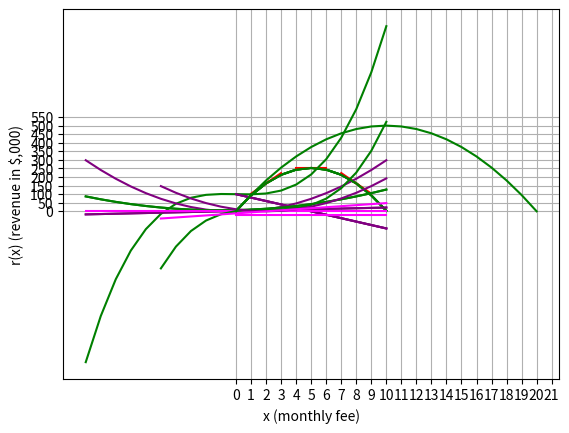

This chart was generated by the following Python code:
%matplotlib inline

# Create function k
def k(x):
    return -10*(x**2) + (100*x)  + 3

from matplotlib import pyplot as plt

# Create an array of x values to plot
x = list(range(0, 11))

# Use the function to get the y values
y = [k(i) for i in x]

# Set up the graph
plt.xlabel('x (time in seconds)')
plt.ylabel('k(x) (height in feet)')
plt.xticks(range(0,15, 1))
plt.yticks(range(-200, 500, 20))
plt.grid()

# Plot the function
plt.plot(x,y, color='green')

plt.show()

%matplotlib inline

# Create function k
def k(x):
    return -10*(x**2) + (100*x)  + 3

def kd(x):
    return -20*x + 100

from matplotlib import pyplot as plt

# Create an array of x values to plot
x = list(range(0, 11))

# Use the function to get the y values
y = [k(i) for i in x]

# Use the derivative function to get the derivative values
yd = [kd(i) for i in x]

# Set up the graph
plt.xlabel('x (time in seconds)')
plt.ylabel('k(x) (height in feet)')
plt.xticks(range(0,15, 1))
plt.yticks(range(-200, 500, 20))
plt.grid()

# Plot the function
plt.plot(x,y, color='green')

# Plot the derivative
plt.plot(x,yd, color='purple')

plt.show()

%matplotlib inline

# Create function k
def k(x):
    return -10*(x**2) + (100*x)  + 3

def kd(x):
    return -20*x + 100

from matplotlib import pyplot as plt

# Create an array of x values to plot
x = list(range(0, 11))

# Use the function to get the y values
y = [k(i) for i in x]

# Use the derivative function to get the derivative values
yd = [kd(i) for i in x]

# Set up the graph
plt.xlabel('x (time in seconds)')
plt.ylabel('k(x) (height in feet)')
plt.xticks(range(0,15, 1))
plt.yticks(range(-200, 500, 20))
plt.grid()

# Plot the function
plt.plot(x,y, color='green')

# Plot the derivative
plt.plot(x,yd, color='purple')

# Plot tangent slopes for x = 2, 5, and 8
x1 = 2
x2 = 5
x3 = 8
plt.plot([x1-1,x1+1],[k(x1)-(kd(x1)),k(x1)+(kd(x1))], color='red')
plt.plot([x2-1,x2+1],[k(x2)-(kd(x2)),k(x2)+(kd(x2))], color='red')
plt.plot([x3-1,x3+1],[k(x3)-(kd(x3)),k(x3)+(kd(x3))], color='red')

plt.show()

%matplotlib inline

# Create function w
def w(x):
    return (x**2) + (2*x) + 7

def wd(x):
    return 2*x + 2

from matplotlib import pyplot as plt

# Create an array of x values to plot
x = list(range(-10, 11))

# Use the function to get the y values
y = [w(i) for i in x]

# Use the derivative function to get the derivative values
yd = [wd(i) for i in x]

# Set up the graph
plt.xlabel('x (time in days)')
plt.ylabel('w(x) (flowers)')
plt.xticks(range(-10,15, 1))
plt.yticks(range(-200, 500, 20))
plt.grid()

# Plot the function
plt.plot(x,y, color='green')

# Plot the derivative
plt.plot(x,yd, color='purple')

plt.show()

%matplotlib inline

# Create function v
def v(x):
    return (x**3) - (2*x) + 100

def vd(x):
    return 3*(x**2) - 2

from matplotlib import pyplot as plt

# Create an array of x values to plot
x = list(range(-10, 11))

# Use the function to get the y values
y = [v(i) for i in x]

# Use the derivative function to get the derivative values
yd = [vd(i) for i in x]

# Set up the graph
plt.xlabel('x')
plt.ylabel('v(x)')
plt.xticks(range(-10,15, 1))
plt.yticks(range(-1000, 2000, 100))
plt.grid()

# Plot the function
plt.plot(x,y, color='green')

# Plot the derivative
plt.plot(x,yd, color='purple')

plt.show()

%matplotlib inline

# Create function k
def k(x):
    return -10*(x**2) + (100*x)  + 3

def kd(x):
    return -20*x + 100

def k2d(x):
    return -20

from matplotlib import pyplot as plt

# Create an array of x values to plot
x = list(range(0, 11))

# Use the function to get the y values
y = [k(i) for i in x]

# Use the derivative function to get the k'(x) values
yd = [kd(i) for i in x]

# Use the 2-derivative function to get the k''(x)
y2d = [k2d(i) for i in x]

# Set up the graph
plt.xlabel('x (time in seconds)')
plt.ylabel('k(x) (height in feet)')
plt.xticks(range(0,15, 1))
plt.yticks(range(-200, 500, 20))
plt.grid()

# Plot the function
plt.plot(x,y, color='green')

# Plot  k'(x)
plt.plot(x,yd, color='purple')

# Plot k''(x)
plt.plot(x,y2d, color='magenta')

plt.show()

%matplotlib inline

# Create function w
def w(x):
    return (x**2) + (2*x) + 7

def wd(x):
    return 2*x + 2

def w2d(x):
    return 2

from matplotlib import pyplot as plt

# Create an array of x values to plot
x = list(range(-10, 11))

# Use the function to get the y values
y = [w(i) for i in x]

# Use the derivative function to get the w'(x) values
yd = [wd(i) for i in x]

# Use the 2-derivative function to get the w''(x) values
y2d = [w2d(i) for i in x]

# Set up the graph
plt.xlabel('x (time in days)')
plt.ylabel('w(x) (flowers)')
plt.xticks(range(-10,15, 1))
plt.yticks(range(-200, 500, 20))
plt.grid()

# Plot the function
plt.plot(x,y, color='green')

# Plot w'(x)
plt.plot(x,yd, color='purple')

# Plot w''(x)
plt.plot(x,y2d, color='magenta')

plt.show()

%matplotlib inline

# Create function v
def v(x):
    return (x**3) - (6*(x**2)) + (12*x) + 2

def vd(x):
    return (3*(x**2)) - (12*x) + 12

def v2d(x):
    return (3*(2*x)) - 12

from matplotlib import pyplot as plt

# Create an array of x values to plot
x = list(range(-5, 11))

# Use the function to get the y values
y = [v(i) for i in x]

# Use the derivative function to get the derivative values
yd = [vd(i) for i in x]

# Use the derivative function to get the derivative values
y2d = [v2d(i) for i in x]

# Set up the graph
plt.xlabel('x')
plt.ylabel('v(x)')
plt.xticks(range(-10,15, 1))
plt.yticks(range(-2000, 2000, 50))
plt.grid()

# Plot the function
plt.plot(x,y, color='green')

# Plot the derivative
plt.plot(x,yd, color='purple')

# Plot the derivative
plt.plot(x,y2d, color='magenta')

plt.show()

print ("v(2) = " + str(v(2)))

print ("v'(2) = " + str(vd(2)))

print ("v''(2) = " + str(v2d(2)))


%matplotlib inline

# Create function s
def s(x):
    return (-5*x) + 100

# Create function r
def r(x):
    return s(x) * x

from matplotlib import pyplot as plt

# Create an array of x values to plot
x = list(range(0, 21))

# Use the function to get the y values
y = [r(i) for i in x]

# Set up the graph
plt.xlabel('x (monthly fee)')
plt.ylabel('r(x) (revenue in $,000)')
plt.xticks(range(0,22, 1))
plt.yticks(range(0, 600, 50))
plt.grid()

# Plot the function
plt.plot(x,y, color='green')

plt.show()

